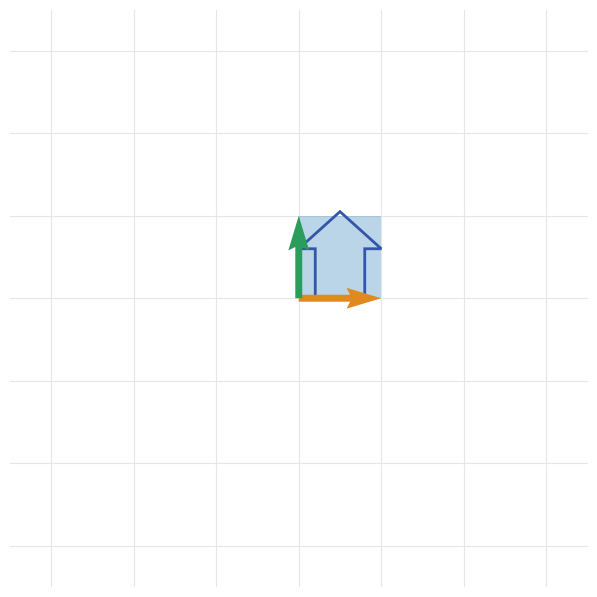

Generate this figure with matplotlib:
"""Matrix transformation: x' = a x + b y,  y' = c x + d y.

A 2x2 matrix moves every point of the plane. Its columns are where the basis
vectors i = (1, 0) and j = (0, 1) land: drag the tips of the two arrows and the
whole grid follows. The shaded cell is the image of the unit square; its area is
|det| and it turns red when det < 0 (the plane is mirrored). Dashed lines are the
eigenvectors, the directions the matrix only stretches: A v = lambda v.
Keys 1-7 load a preset and play the morph from the identity; space replays it.

Requirements: pip install numpy matplotlib
Run:          python main.py
"""
import numpy as np
import matplotlib.pyplot as plt
from matplotlib.animation import FuncAnimation
from matplotlib.collections import LineCollection
from matplotlib.patches import Polygon

C30, S30 = np.cos(np.pi / 6), np.sin(np.pi / 6)
PRESETS = {
    "1": [[1, 0], [0, 1]],          # identity
    "2": [[1.5, 0], [0, 0.6]],      # scale
    "3": [[C30, -S30], [S30, C30]],  # rotate 30 degrees
    "4": [[1, 1], [0, 1]],          # shear
    "5": [[1, 0], [0, -1]],         # reflect in the x axis
    "6": [[1, 0], [0, 0]],          # project onto the x axis
    "7": [[1, 2], [0.5, 1]],        # singular: both columns on one line
}
HOUSE = np.array([[0.2, 0], [0.8, 0], [0.8, 0.6], [1, 0.6], [0.5, 1.05], [0, 0.6], [0.2, 0.6]])
SQUARE = np.array([[0, 0], [1, 0], [1, 1], [0, 1]])
GRID = 8          # grid lines on each side of the origin
LIMIT = 5.0       # matrix entries stay within +-LIMIT
SECONDS = 1.6     # length of the morph from the identity
INTERVAL = 40     # milliseconds per frame


def eigen(m):
    """('real', [(lam, v), ...]) largest first, ('all', lam) or ('complex', (re, im))."""
    h = (m[0, 0] + m[1, 1]) / 2
    # (trace/2)^2 - det, written so it does not cancel catastrophically.
    disc = ((m[0, 0] - m[1, 1]) / 2) ** 2 + m[0, 1] * m[1, 0]
    eps = 1e-7 * max(1.0, np.abs(m).max()) ** 2  # closer roots count as one
    if disc < -eps:
        return "complex", (h, np.sqrt(-disc))
    repeated = disc <= eps
    lams = [h] if repeated else [h + np.sqrt(disc), h - np.sqrt(disc)]
    # A repeated root is only known to about sqrt(eps): treat a smaller
    # A - lam I as zero (a uniform scale), not as a shear.
    cutoff = 4 * np.sqrt(eps) if repeated else 1e-6
    pairs = []
    for lam in lams:
        # An eigenvector is perpendicular to a nonzero row of A - lam I.
        u = np.array([m[0, 1], lam - m[0, 0]])
        w = np.array([lam - m[1, 1], m[1, 0]])
        v = u if np.hypot(*u) >= np.hypot(*w) else w
        if np.hypot(*v) > cutoff:
            pairs.append((lam, v / np.hypot(*v)))
    return ("real", pairs) if pairs else ("all", h)


state = {"m": np.array([[1.5, 0.5], [0.25, 1.0]]), "t": 0.0, "drag": None}

fig, ax = plt.subplots(figsize=(7.5, 7.5))
ax.set_xlim(-3.5, 3.5)
ax.set_ylim(-3.5, 3.5)
ax.set_aspect("equal")
ax.axis("off")
for k in range(-GRID, GRID + 1):
    ax.plot([k, k], [-GRID, GRID], color="0.9", lw=0.8, zorder=0)
    ax.plot([-GRID, GRID], [k, k], color="0.9", lw=0.8, zorder=0)
grid = ax.add_collection(LineCollection([], colors="#6a8fd8", linewidths=0.8, alpha=0.6))
square = ax.add_patch(Polygon(SQUARE, closed=True, alpha=0.3, lw=0))
ax.add_patch(Polygon(HOUSE, closed=True, fill=False, ls="--", color="0.6"))
house = ax.add_patch(Polygon(HOUSE, closed=True, fill=False, ec="#3355aa", lw=2))
eigen_lines = [ax.plot([], [], "--", color="0.25", lw=1.2)[0] for _ in range(2)]
arrows = ax.quiver([0, 0], [0, 0], [1, 0], [0, 1], color=["#e08a1e", "#2a9d5c"],
                   angles="xy", scale_units="xy", scale=1, width=0.012, zorder=5)
tips = [ax.plot([], [], "o", ms=10, color=c, zorder=6)[0] for c in ("#e08a1e", "#2a9d5c")]
readout = ax.text(-3.4, 3.4, "", family="monospace", fontsize=9, va="top")


def shown():
    """The matrix on screen: part way from the identity while the morph plays."""
    s = min(state["t"], 1.0)
    ease = s * s * (3 - 2 * s)
    return np.eye(2) + ease * (state["m"] - np.eye(2))


def update(_frame):
    state["t"] += INTERVAL / 1000 / SECONDS
    m = shown()
    g = GRID
    segs = [[m @ (k, -g), m @ (k, g)] for k in range(-g, g + 1)]
    segs += [[m @ (-g, k), m @ (g, k)] for k in range(-g, g + 1)]
    grid.set_segments(segs)
    det = np.linalg.det(m)
    square.set_xy(SQUARE @ m.T)
    square.set_color("#d64545" if det < 0 else "#6a8fd8")
    house.set_xy(HOUSE @ m.T)
    arrows.set_UVC(m[0, :], m[1, :])
    for k in range(2):
        tips[k].set_data([m[0, k]], [m[1, k]])

    kind, data = eigen(m)
    for line in eigen_lines:
        line.set_data([], [])
    if kind == "real":
        for line, (_lam, v) in zip(eigen_lines, data):
            line.set_data([-9 * v[0], 9 * v[0]], [-9 * v[1], 9 * v[1]])
        text = "lambda = " + ", ".join(f"{lam:.2f}" for lam, _ in data)
    elif kind == "all":
        text = f"lambda = {data:.2f}: every direction is an eigenvector"
    else:
        text = f"lambda = {data[0]:.2f} +- {data[1]:.2f}i: no real eigenvectors"
    # |det| = |col1| |col2| sin(angle): collapsed when the columns are parallel.
    if abs(det) <= 1e-4 * np.hypot(*m[:, 0]) * np.hypot(*m[:, 1]):
        area = "det = 0: the plane collapses"
    else:
        area = f"det = {det:.2f}" + (" (mirrored)" if det < 0 else "")
    readout.set_text(f"[{m[0, 0]:6.2f} {m[0, 1]:6.2f} ]\n[{m[1, 0]:6.2f} {m[1, 1]:6.2f} ]\n"
                     f"{area}\n{text}")
    return grid, square, house, arrows, readout, *tips, *eigen_lines


def on_press(event):
    if event.inaxes is not ax:
        return
    m = shown()
    for k in range(2):
        if np.hypot(event.xdata - m[0, k], event.ydata - m[1, k]) < 0.2:
            state["m"], state["t"], state["drag"] = m, 1.0, k


def on_move(event):
    k = state["drag"]
    if k is not None and event.inaxes is ax:
        column = np.round(np.array([event.xdata, event.ydata]) * 2) / 2  # snap to 0.5
        state["m"][:, k] = np.clip(column, -LIMIT, LIMIT)


def on_release(_event):
    state["drag"] = None


def on_key(event):
    if event.key in PRESETS:
        state["m"] = np.array(PRESETS[event.key], dtype=float)
        state["t"] = 0.0
    elif event.key in (" ", "space"):
        state["t"] = 0.0


fig.canvas.mpl_connect("button_press_event", on_press)
fig.canvas.mpl_connect("motion_notify_event", on_move)
fig.canvas.mpl_connect("button_release_event", on_release)
fig.canvas.mpl_connect("key_press_event", on_key)
anim = FuncAnimation(fig, update, frames=None, interval=INTERVAL, cache_frame_data=False)
plt.show()
